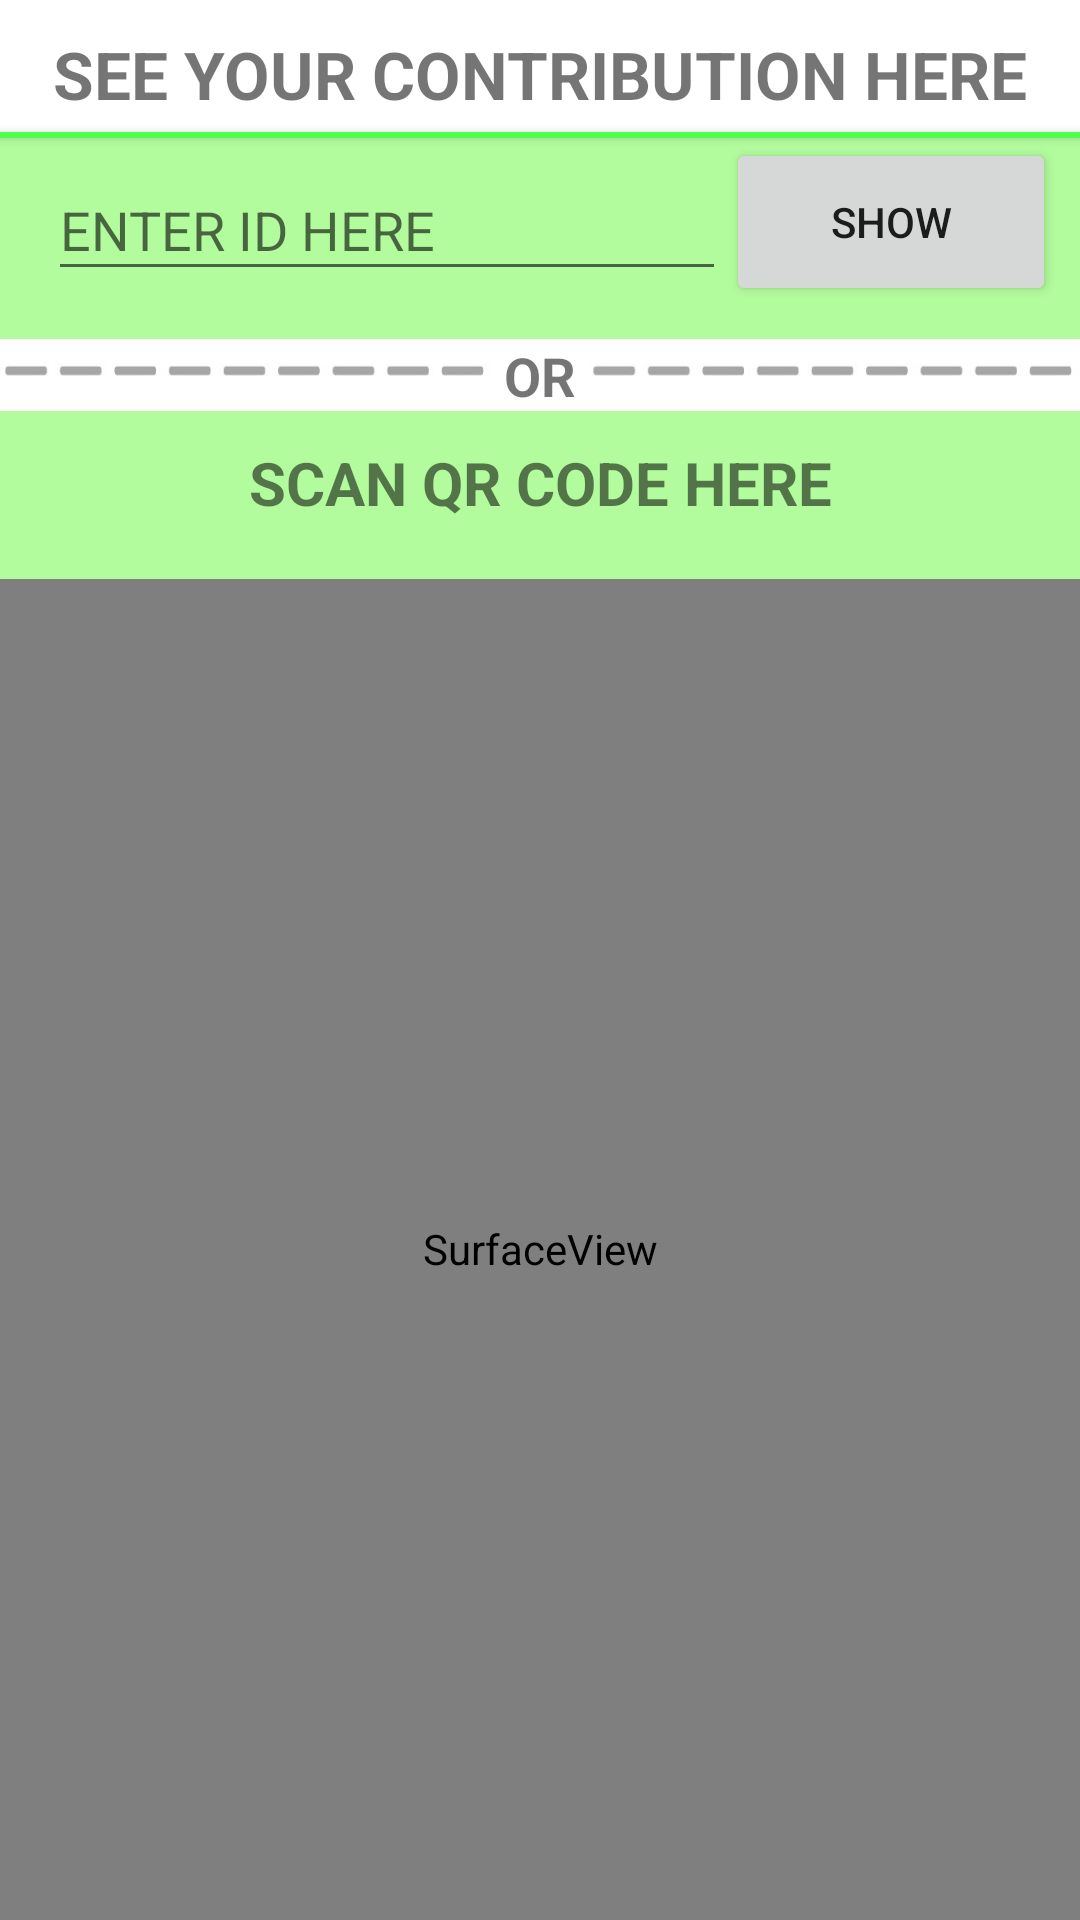

The Android layout XML behind this screen, and the referenced resources:
<!-- AndroidManifest.xml: application theme AppTheme -->
<!-- res/layout/activity_main.xml -->
<?xml version="1.0" encoding="utf-8"?>
<android.support.constraint.ConstraintLayout xmlns:android="http://schemas.android.com/apk/res/android"
    xmlns:app="http://schemas.android.com/apk/res-auto"
    xmlns:tools="http://schemas.android.com/tools"
    android:layout_width="match_parent"
    android:layout_height="match_parent"
    tools:context=".MainActivity">


    <TextView
        android:id="@+id/txtResult2"
        android:layout_width="match_parent"
        android:layout_height="27dp"
        android:layout_below="@+id/cameraPreview"
        android:layout_centerHorizontal="true"
        android:layout_marginTop="10dp"
        android:gravity="center_horizontal"
        android:text="SEE YOUR CONTRIBUTION HERE"
        android:textAllCaps="false"
        android:textSize="22sp"
        android:textStyle="bold"
        app:layout_constraintEnd_toEndOf="parent"
        app:layout_constraintHorizontal_bias="0.0"
        app:layout_constraintStart_toStartOf="parent"
        app:layout_constraintTop_toTopOf="parent" />

    <SurfaceView
        android:id="@+id/cameraPreview"
        android:layout_width="match_parent"
        android:layout_height="0dp"
        android:layout_centerInParent="true"
        android:layout_marginTop="18dp"
        app:layout_constraintBottom_toBottomOf="parent"
        app:layout_constraintEnd_toEndOf="parent"
        app:layout_constraintHorizontal_bias="1.0"
        app:layout_constraintStart_toStartOf="parent"
        app:layout_constraintTop_toBottomOf="@+id/txtResult" />



    <Button
        android:id="@+id/button4"
        android:layout_width="0dp"
        android:layout_height="2dp"
        android:layout_marginTop="7dp"
        android:background="#50ff4d"
        app:layout_constraintEnd_toEndOf="parent"
        app:layout_constraintStart_toStartOf="parent"
        app:layout_constraintTop_toBottomOf="@+id/txtResult2" />

    <TextView
        android:id="@+id/textView"
        android:layout_width="wrap_content"
        android:layout_height="wrap_content"
        android:text="OR"
        android:textSize="18sp"
        android:textStyle="bold"
        app:layout_constraintEnd_toEndOf="parent"
        app:layout_constraintStart_toStartOf="parent"
        app:layout_constraintTop_toBottomOf="@+id/imageView4" />

    <ImageView
        android:id="@+id/imageView"
        android:layout_width="0dp"
        android:layout_height="10dp"
        android:layout_marginEnd="4dp"
        android:layout_marginRight="4dp"
        android:layout_marginTop="6dp"
        app:layout_constraintEnd_toStartOf="@+id/textView"
        app:layout_constraintHorizontal_bias="0.0"
        app:layout_constraintStart_toStartOf="parent"
        app:layout_constraintTop_toBottomOf="@+id/imageView4"
        app:srcCompat="@drawable/p" />

    <ImageView
        android:id="@+id/imageView3"
        android:layout_width="0dp"
        android:layout_height="10dp"
        android:layout_marginLeft="4dp"
        android:layout_marginStart="4dp"
        android:layout_marginTop="6dp"
        app:layout_constraintEnd_toEndOf="parent"
        app:layout_constraintStart_toEndOf="@+id/textView"
        app:layout_constraintTop_toBottomOf="@+id/imageView4"
        app:srcCompat="@drawable/p" />

    <ImageView
        android:id="@+id/imageView4"
        android:layout_width="0dp"
        android:layout_height="67dp"
        app:layout_constraintEnd_toEndOf="parent"
        app:layout_constraintStart_toStartOf="parent"
        app:layout_constraintTop_toBottomOf="@+id/button4"
        app:srcCompat="@color/background_light" />

    <ImageView
        android:id="@+id/imageView5"
        android:layout_width="0dp"
        android:layout_height="56dp"
        app:layout_constraintBottom_toTopOf="@+id/cameraPreview"
        app:layout_constraintEnd_toEndOf="parent"
        app:layout_constraintHorizontal_bias="0.0"
        app:layout_constraintStart_toStartOf="parent"
        app:layout_constraintTop_toBottomOf="@+id/textView"
        app:srcCompat="@color/background_light" />

    <EditText
        android:id="@+id/editText"
        android:layout_width="0dp"
        android:layout_height="44dp"
        android:layout_marginLeft="16dp"
        android:layout_marginStart="16dp"
        android:layout_marginTop="16dp"
        android:ems="10"
        android:hint="ENTER ID HERE"
        android:inputType="textPersonName|number"
        app:layout_constraintEnd_toStartOf="@+id/button2"
        app:layout_constraintStart_toStartOf="parent"
        app:layout_constraintTop_toBottomOf="@+id/txtResult2" />

    <Button
        android:id="@+id/button2"
        android:layout_width="110dp"
        android:layout_height="56dp"
        android:layout_marginEnd="8dp"
        android:layout_marginRight="8dp"
        android:text="SHOW"
        app:layout_constraintEnd_toEndOf="parent"
        app:layout_constraintTop_toBottomOf="@+id/button4" />

    <TextView
        android:id="@+id/txtResult"
        android:layout_width="match_parent"
        android:layout_height="27dp"
        android:layout_below="@+id/cameraPreview"
        android:layout_centerHorizontal="true"
        android:layout_marginTop="10dp"
        android:gravity="center_horizontal"
        android:text="SCAN QR CODE HERE"
        android:textAllCaps="false"
        android:textSize="20sp"
        android:textStyle="bold"
        app:layout_constraintEnd_toEndOf="parent"
        app:layout_constraintHorizontal_bias="0.0"
        app:layout_constraintStart_toStartOf="parent"
        app:layout_constraintTop_toBottomOf="@+id/textView" />



</android.support.constraint.ConstraintLayout>
<!-- resources referenced by this layout -->
<resources>
  <color name="background_light">#b2fc9d</color>
  <!-- drawable p: jpg bitmap (drawable, 3639 bytes) -->
  <style name="AppTheme" parent="Theme.AppCompat.Light.DarkActionBar">
          
          <item name="colorPrimary">@android:color/holo_green_dark</item>
          <item name="colorPrimaryDark">@android:color/holo_green_light</item>
          <item name="colorAccent">@color/colorAccent</item>
          <item name="android:colorBackground">?attr/colorBackgroundFloating</item>
      </style>
  <color name="colorAccent">#FF4081</color>
</resources>
